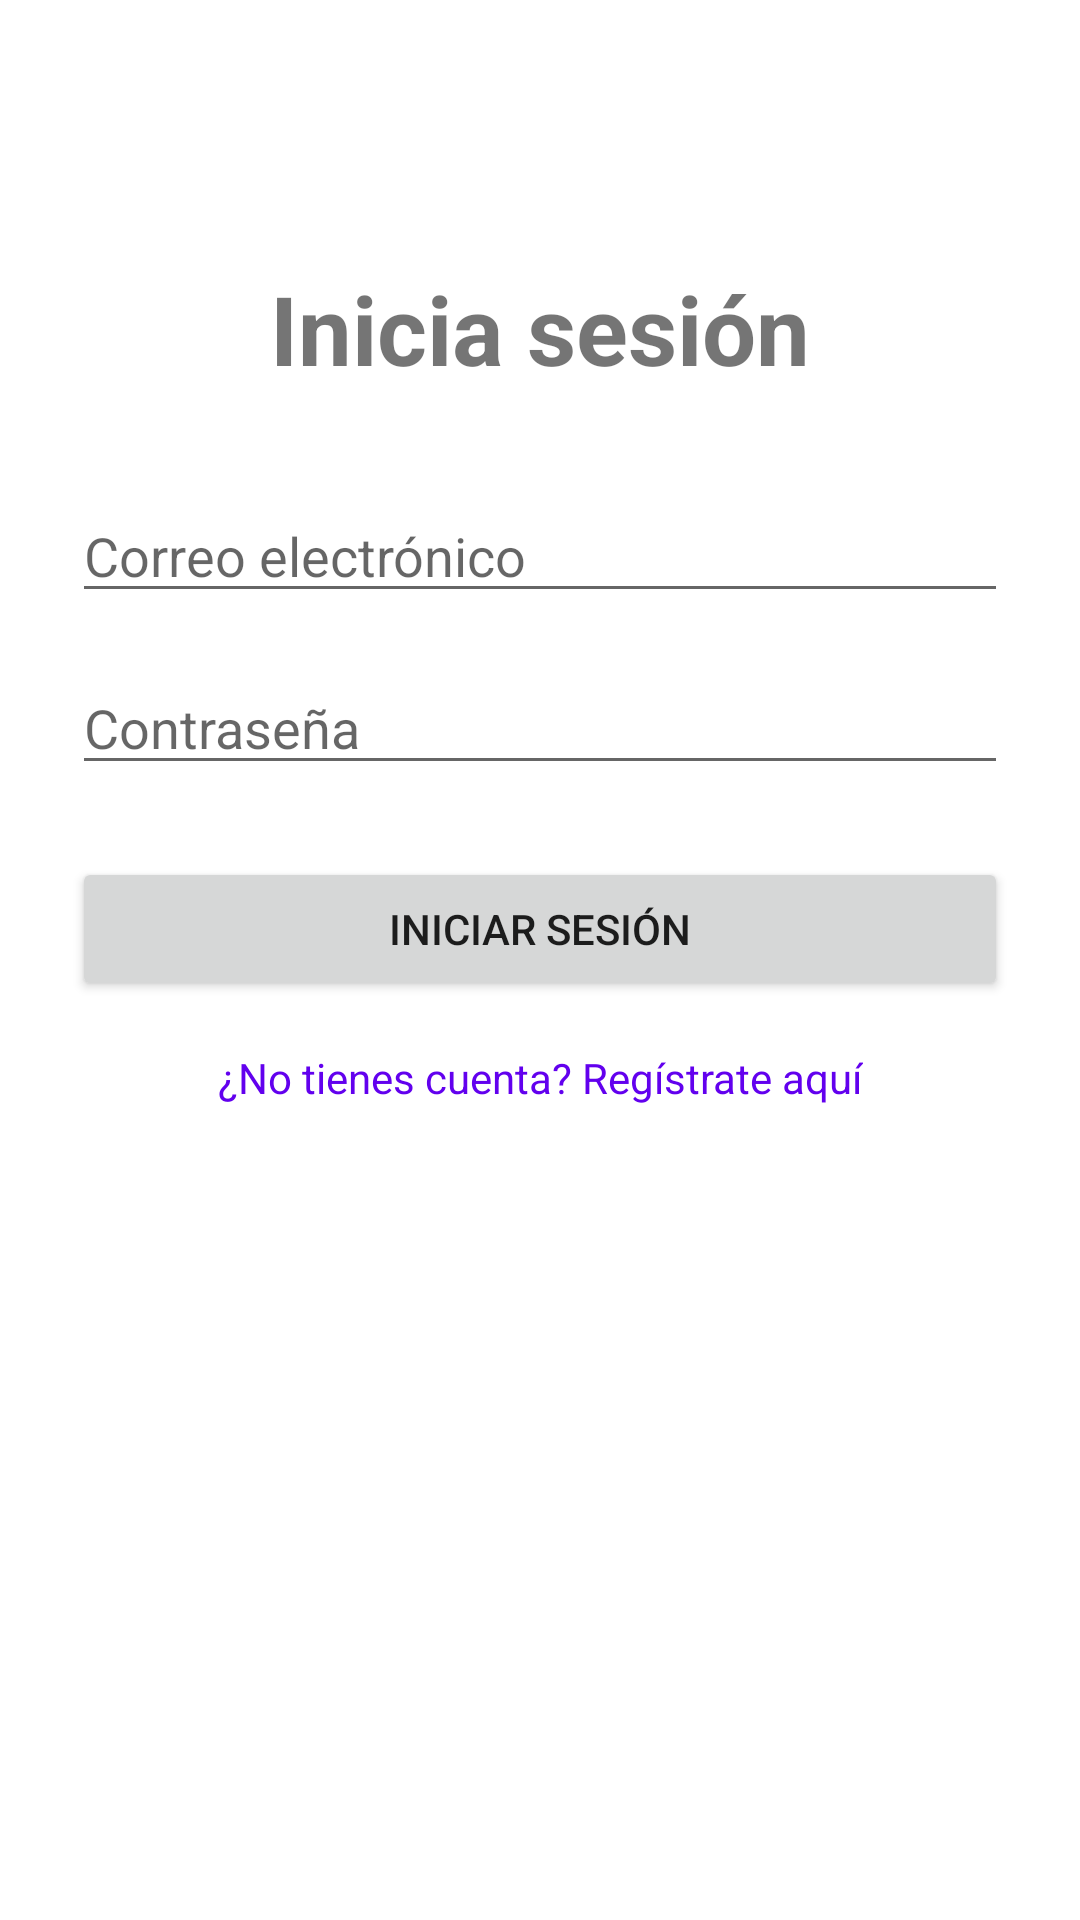

Layout XML and referenced resources for this Android screen:
<!-- AndroidManifest.xml: application theme Theme.Chromaton -->
<!-- res/layout/fragment_login.xml -->
<?xml version="1.0" encoding="utf-8"?>
<androidx.constraintlayout.widget.ConstraintLayout
    xmlns:android="http://schemas.android.com/apk/res/android"
    xmlns:app="http://schemas.android.com/apk/res-auto"
    android:layout_width="match_parent"
    android:layout_height="match_parent"
    android:padding="24dp">

    <TextView
        android:id="@+id/tvTitle"
        android:layout_width="wrap_content"
        android:layout_height="wrap_content"
        android:text="@string/login"
        android:textSize="32sp"
        android:textStyle="bold"
        app:layout_constraintTop_toTopOf="parent"
        app:layout_constraintStart_toStartOf="parent"
        app:layout_constraintEnd_toEndOf="parent"
        android:layout_marginTop="64dp"/>

    <EditText
        android:id="@+id/etEmail"
        android:autofillHints="emailAddress"
        android:layout_width="0dp"
        android:layout_height="wrap_content"
        android:hint="@string/email"
        android:inputType="textEmailAddress"
        app:layout_constraintTop_toBottomOf="@id/tvTitle"
        app:layout_constraintStart_toStartOf="parent"
        app:layout_constraintEnd_toEndOf="parent"
        android:layout_marginTop="32dp"/>

    <EditText
        android:id="@+id/etPassword"
        android:autofillHints="password"
        android:layout_width="0dp"
        android:layout_height="wrap_content"
        android:hint="@string/password"
        android:inputType="textPassword"
        app:layout_constraintTop_toBottomOf="@id/etEmail"
        app:layout_constraintStart_toStartOf="parent"
        app:layout_constraintEnd_toEndOf="parent"
        android:layout_marginTop="16dp"
        app:passwordToggleEnabled="true"/>

    <Button
        android:id="@+id/btnLogin"
        android:layout_width="0dp"
        android:layout_height="wrap_content"
        android:text="@string/do_login"
        app:layout_constraintTop_toBottomOf="@id/etPassword"
        app:layout_constraintStart_toStartOf="parent"
        app:layout_constraintEnd_toEndOf="parent"
        android:layout_marginTop="24dp"/>

    <ProgressBar
        android:id="@+id/progressBar"
        android:layout_width="wrap_content"
        android:layout_height="wrap_content"
        android:visibility="gone"
        app:layout_constraintTop_toTopOf="parent"
        app:layout_constraintBottom_toBottomOf="parent"
        app:layout_constraintStart_toStartOf="parent"
        app:layout_constraintEnd_toEndOf="parent"/>

    <TextView
        android:id="@+id/tvGoToRegister"
        android:layout_width="wrap_content"
        android:layout_height="wrap_content"
        android:text="@string/not_account_register"
        android:textColor="@color/design_default_color_primary"
        android:layout_marginTop="16dp"
        app:layout_constraintTop_toBottomOf="@id/btnLogin"
        app:layout_constraintStart_toStartOf="parent"
        app:layout_constraintEnd_toEndOf="parent" />

</androidx.constraintlayout.widget.ConstraintLayout>
<!-- resources referenced by this layout -->
<resources>
  <string name="do_login">Iniciar Sesión</string>
  <string name="email">Correo electrónico</string>
  <string name="login">Inicia sesión</string>
  <string name="not_account_register">¿No tienes cuenta? Regístrate aquí</string>
  <string name="password">Contraseña</string>
  <style name="Theme.Chromaton" parent="Theme.MaterialComponents.DayNight.NoActionBar">
          <item name="colorPrimary">@color/purple_500</item>
      </style>
  <!-- not gathered from this repository: default colours our renderer supplied (Android Studio template values) -->
  <color name="purple_500">#FF6200EE</color>
</resources>
